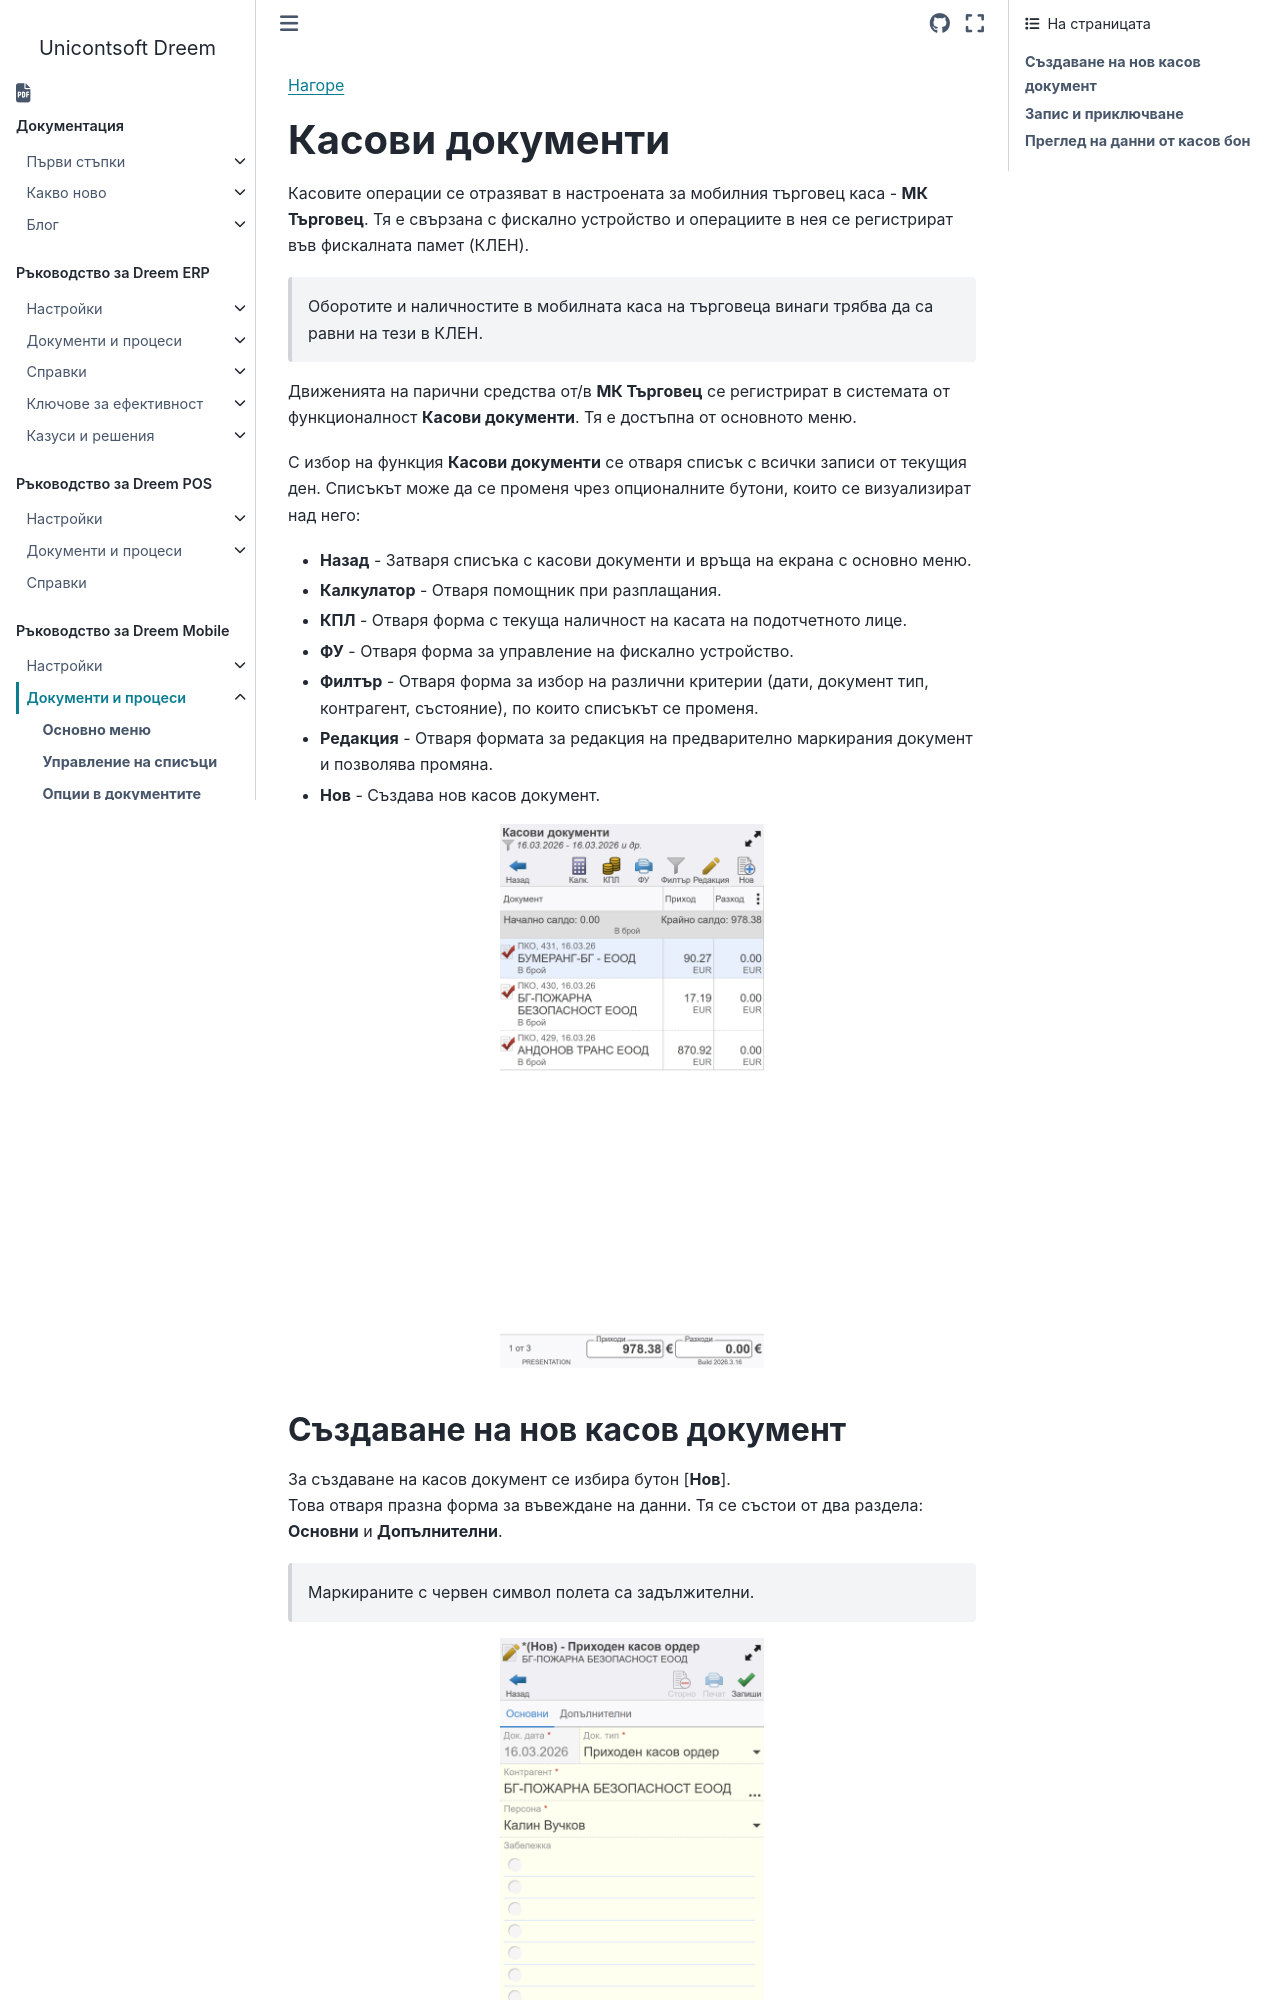

repository: Unicontsoft/unicontsoft.github.io · page: guide/mob/002-mob-docs/007-cashdesk.html · generator: sphinx

```{only} html
[Нагоре](../000-index)
```

# **Касови документи**
 
Касовите операции се отразяват в настроената за мобилния търговец каса - **МК Търговец**. Тя е свързана с фискално устройство и операциите в нея се регистрират във фискалната памет (КЛЕН).  

> Оборотите и наличностите в мобилната каса на търговеца винаги трябва да са равни на тези в КЛЕН.  

Движенията на парични средства от/в **МК Търговец** се регистрират в системата от функционалност **Касови документи**. Тя е достъпна от основното меню.  

С избор на функция **Касови документи** се отваря списък с всички записи от текущия ден. Списъкът може да се променя чрез опционалните бутони, които се визуализират над него:  

   - **Назад** - Затваря списъка с касови документи и връща на екрана с основно меню.  
   - **Калкулатор** - Отваря помощник при разплащания.  
   - **КПЛ** - Отваря форма с текуща наличност на касата на подотчетното лице.  
   - **ФУ** - Отваря форма за управление на фискално устройство.  
   - **Филтър** - Отваря форма за избор на различни критерии (дати, документ тип, контрагент, състояние), по които списъкът се променя.  
   - **Редакция** - Отваря формата за редакция на предварително маркирания документ и позволява промяна.  
   - **Нов** - Създава нов касов документ.   

![](907-cashdesk1.png){ class=align-center w=7cm }
